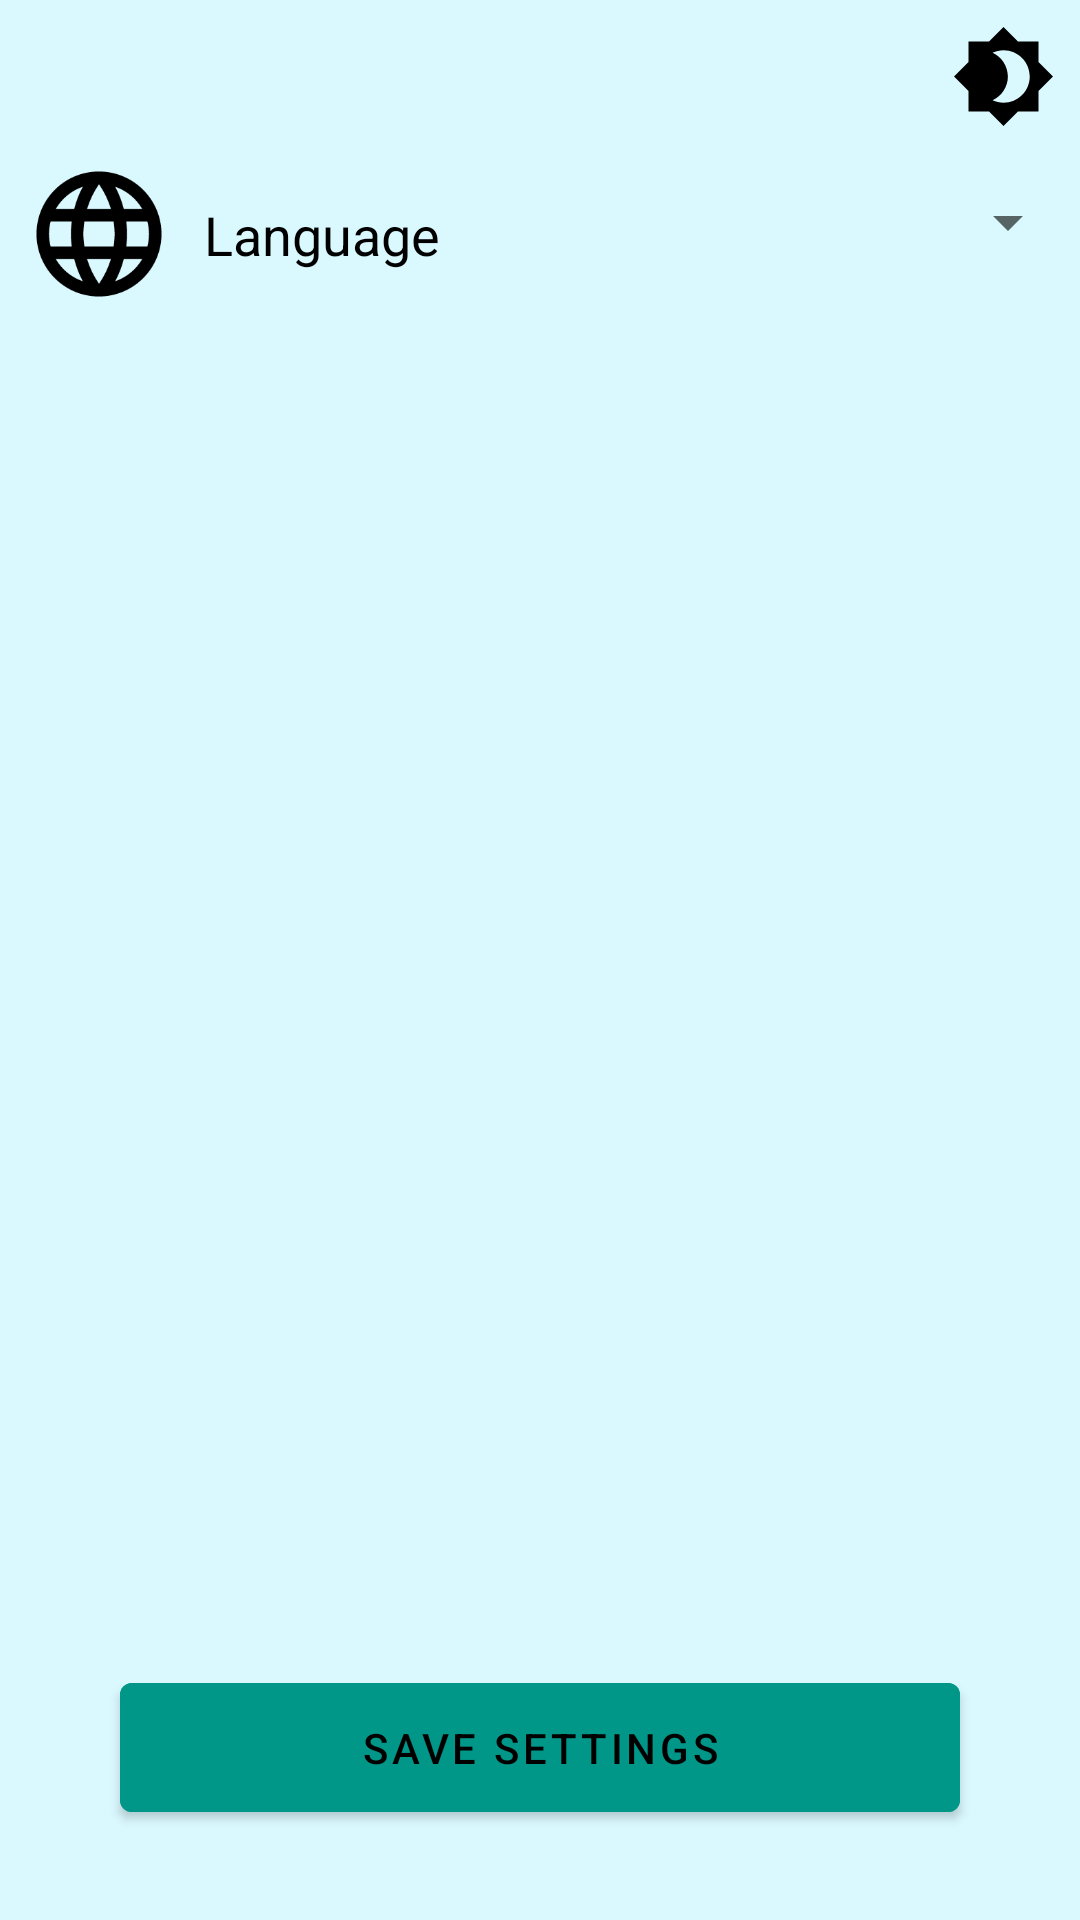

This screen was rendered from an Android layout file. Write that file and the resources it references.
<!-- AndroidManifest.xml: application theme Theme.MobileDiary -->
<!-- res/layout/activity_settings.xml -->
<?xml version="1.0" encoding="utf-8"?>
<RelativeLayout xmlns:android="http://schemas.android.com/apk/res/android"
    xmlns:app="http://schemas.android.com/apk/res-auto"
    xmlns:tools="http://schemas.android.com/tools"
    android:layout_width="match_parent"
    android:layout_height="match_parent"
    android:background="?attr/colorOnPrimary"
    tools:context=".SettingsActivity">

    <ImageView
        android:id="@+id/dark_mode"
        android:layout_width="35dp"
        android:layout_height="35dp"
        android:layout_marginTop="8dp"
        android:layout_marginRight="8dp"
        android:layout_alignParentEnd="true"
        android:src="@drawable/ic_baseline_brightness_4_24"
        android:scaleType="centerCrop"
        android:layout_alignParentRight="true"
        android:tag="Light_theme"/>

    <Button
        android:id="@+id/saveButton"
        android:layout_width="280dp"
        android:layout_height="55dp"
        android:layout_alignParentBottom="true"
        android:layout_centerInParent="true"
        android:layout_marginBottom="30dp"
        android:text="@string/save_settings"
        android:backgroundTint="?attr/colorOnSecondary"
        android:textColor="?attr/colorSecondaryVariant"/>

    <ImageView
        android:id="@+id/languageImageView"
        android:layout_width="50dp"
        android:layout_height="50dp"
        android:src="@drawable/ic_baseline_language_24"
        android:layout_alignParentStart="true"
        android:layout_alignParentLeft="true"
        android:layout_marginTop="53dp"
        android:layout_marginLeft="8dp"/>

    <TextView
        android:id="@+id/languageTextView"
        android:layout_width="wrap_content"
        android:layout_height="wrap_content"
        android:text="@string/language_string"
        android:textSize="18sp"
        android:layout_toRightOf="@+id/languageImageView"
        android:layout_toEndOf="@+id/languageImageView"
        android:layout_marginLeft="10dp"
        android:layout_marginTop="66dp"/>

    <Spinner
        android:id="@+id/languageSpinner"
        android:layout_width="fill_parent"
        android:layout_height="wrap_content"
        android:gravity="center"
        android:layout_toRightOf="@id/languageTextView"
        android:layout_toEndOf="@id/languageTextView"
        android:layout_marginLeft="10dp"
        android:layout_marginTop="62dp"/>

</RelativeLayout>
<!-- resources referenced by this layout -->
<resources>
  <!-- drawable ic_baseline_brightness_4_24 (drawable) -->
  <vector xmlns:android="http://schemas.android.com/apk/res/android"
      android:width="24dp"
      android:height="24dp"
      android:viewportWidth="24"
      android:viewportHeight="24"
      android:tint="?attr/colorSecondaryVariant">
    <path
        android:fillColor="@android:color/white"
        android:pathData="M20,8.69V4h-4.69L12,0.69 8.69,4H4v4.69L0.69,12 4,15.31V20h4.69L12,23.31 15.31,20H20v-4.69L23.31,12 20,8.69zM12,18c-0.89,0 -1.74,-0.2 -2.5,-0.55C11.56,16.5 13,14.42 13,12s-1.44,-4.5 -3.5,-5.45C10.26,6.2 11.11,6 12,6c3.31,0 6,2.69 6,6s-2.69,6 -6,6z"/>
  </vector>
  <!-- drawable ic_baseline_language_24 (drawable) -->
  <vector xmlns:android="http://schemas.android.com/apk/res/android"
      android:width="24dp"
      android:height="24dp"
      android:viewportWidth="24"
      android:viewportHeight="24"
      android:tint="?attr/colorSecondaryVariant">
    <path
        android:fillColor="@android:color/white"
        android:pathData="M11.99,2C6.47,2 2,6.48 2,12s4.47,10 9.99,10C17.52,22 22,17.52 22,12S17.52,2 11.99,2zM18.92,8h-2.95c-0.32,-1.25 -0.78,-2.45 -1.38,-3.56 1.84,0.63 3.37,1.91 4.33,3.56zM12,4.04c0.83,1.2 1.48,2.53 1.91,3.96h-3.82c0.43,-1.43 1.08,-2.76 1.91,-3.96zM4.26,14C4.1,13.36 4,12.69 4,12s0.1,-1.36 0.26,-2h3.38c-0.08,0.66 -0.14,1.32 -0.14,2 0,0.68 0.06,1.34 0.14,2L4.26,14zM5.08,16h2.95c0.32,1.25 0.78,2.45 1.38,3.56 -1.84,-0.63 -3.37,-1.9 -4.33,-3.56zM8.03,8L5.08,8c0.96,-1.66 2.49,-2.93 4.33,-3.56C8.81,5.55 8.35,6.75 8.03,8zM12,19.96c-0.83,-1.2 -1.48,-2.53 -1.91,-3.96h3.82c-0.43,1.43 -1.08,2.76 -1.91,3.96zM14.34,14L9.66,14c-0.09,-0.66 -0.16,-1.32 -0.16,-2 0,-0.68 0.07,-1.35 0.16,-2h4.68c0.09,0.65 0.16,1.32 0.16,2 0,0.68 -0.07,1.34 -0.16,2zM14.59,19.56c0.6,-1.11 1.06,-2.31 1.38,-3.56h2.95c-0.96,1.65 -2.49,2.93 -4.33,3.56zM16.36,14c0.08,-0.66 0.14,-1.32 0.14,-2 0,-0.68 -0.06,-1.34 -0.14,-2h3.38c0.16,0.64 0.26,1.31 0.26,2s-0.1,1.36 -0.26,2h-3.38z"/>
  </vector>
  <string name="language_string">Language</string>
  <string name="save_settings">Save settings</string>
  <style name="Theme.MobileDiary" parent="Theme.MaterialComponents.DayNight.NoActionBar">
          
          <item name="colorPrimary">#009688</item>
          <item name="colorPrimaryVariant">@color/black</item>
          <item name="colorOnPrimary">#DAF9FF</item>
          <item name="colorPrimaryDark">@color/black</item>
  
          
  
          <item name="colorOnSecondary">#009688</item>
          <item name="colorSecondaryVariant">@color/black</item>
  
          <item name="android:textColor">@color/black</item>
          <item name="android:textColorHint">@color/hint_text</item>
  
          <item name="colorOnError">#009688</item>
          <item name="colorSecondary">#00695C</item>
          <item name="colorOnPrimarySurface">#4DB6AC</item>
      </style>
  <color name="black">#FF000000</color>
  <color name="hint_text">#9DA5B4</color>
</resources>
